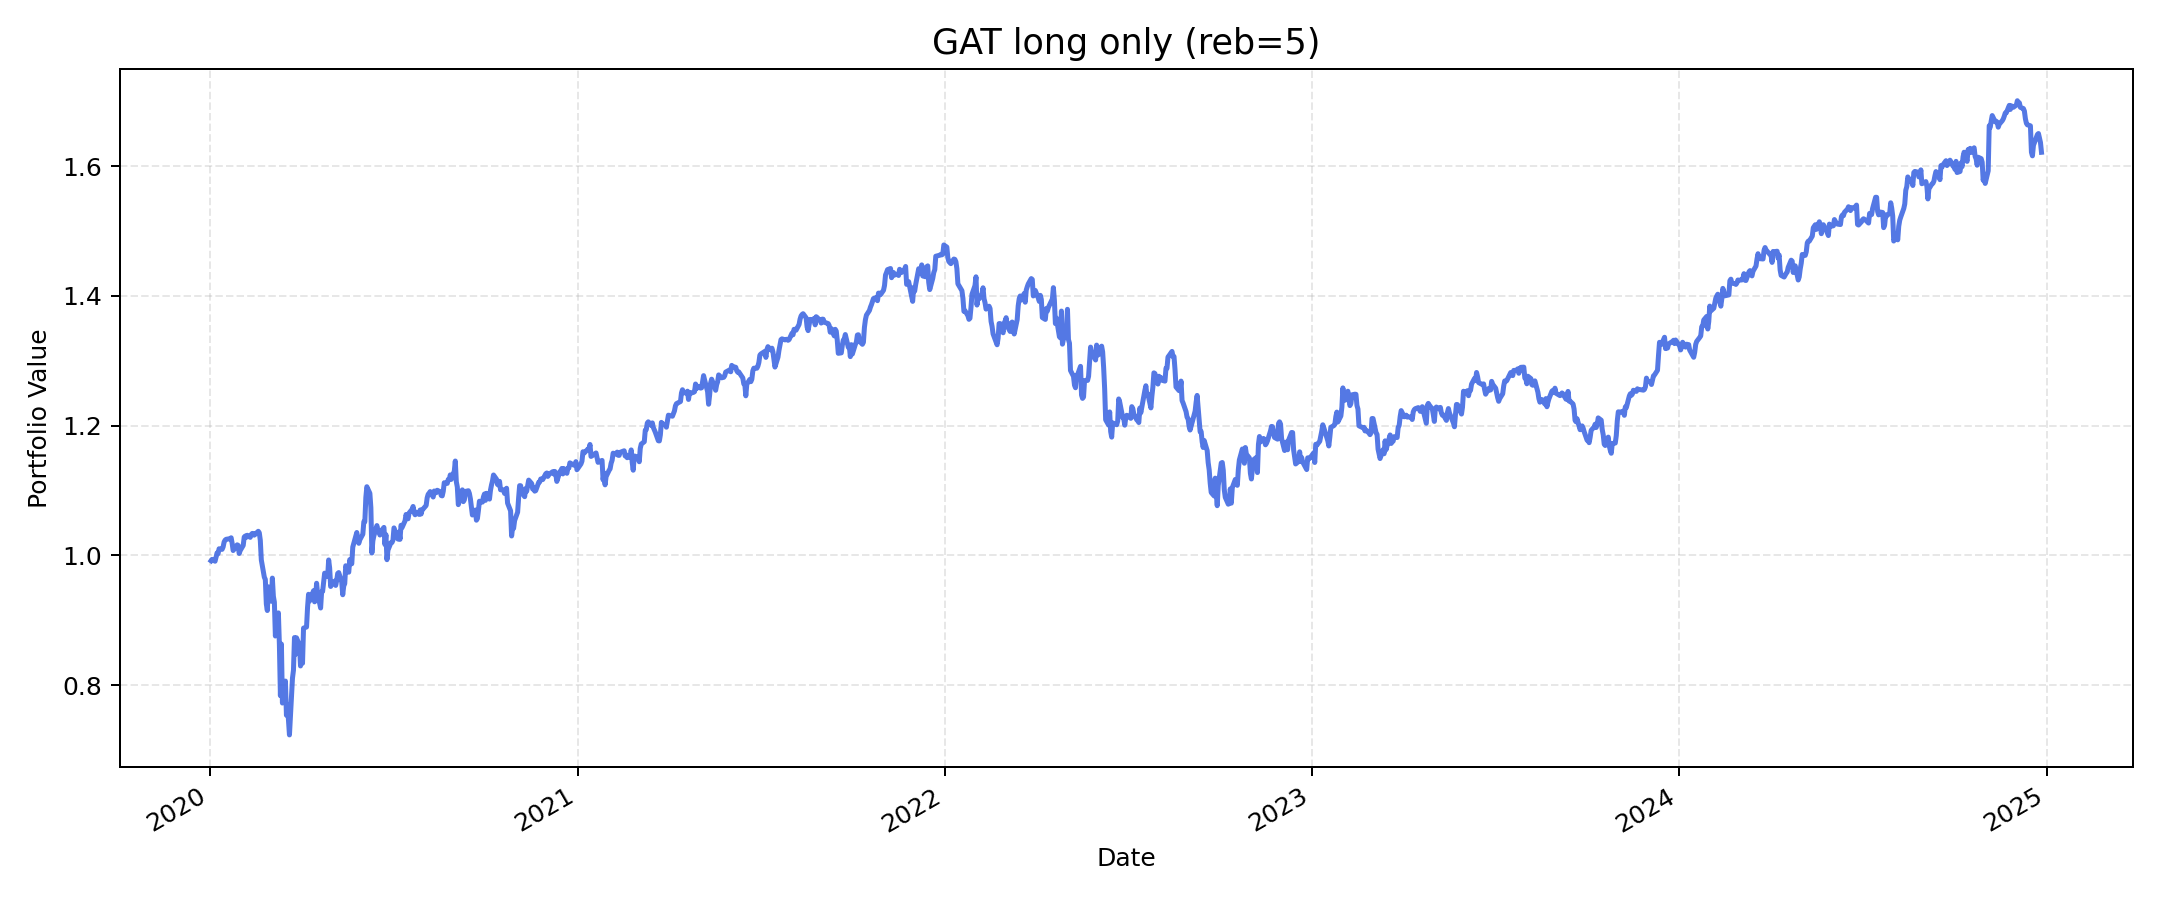

Values plotted in this chart, from the file beside it:
, value
2020-01-02, 0.9916
2020-01-03, 0.9937
2020-01-06, 0.9909
2020-01-07, 0.9976
2020-01-08, 1.004
2020-01-09, 1.003
2020-01-10, 1.01
2020-01-13, 1.009
2020-01-14, 1.013
2020-01-15, 1.02
2020-01-16, 1.023
2020-01-17, 1.025
2020-01-21, 1.026
2020-01-22, 1.027
2020-01-23, 1.018
2020-01-24, 1.007
2020-01-27, 1.014
2020-01-28, 1.016
2020-01-29, 1.015
2020-01-30, 1.003
2020-01-31, 1.007
2020-02-03, 1.015
2020-02-04, 1.028
2020-02-05, 1.03
2020-02-06, 1.028
2020-02-07, 1.031
2020-02-10, 1.028
2020-02-11, 1.032
2020-02-12, 1.034
2020-02-13, 1.034
2020-02-14, 1.031
2020-02-18, 1.037
2020-02-19, 1.035
2020-02-20, 1.023
2020-02-21, 0.9929
2020-02-24, 0.9663
2020-02-25, 0.9628
2020-02-26, 0.925
2020-02-27, 0.9149
2020-02-28, 0.9514
2020-03-02, 0.9292
2020-03-03, 0.9649
2020-03-04, 0.9369
2020-03-05, 0.9278
2020-03-06, 0.8756
2020-03-09, 0.9113
2020-03-10, 0.8617
2020-03-11, 0.7836
2020-03-12, 0.8631
2020-03-13, 0.7723
2020-03-16, 0.8061
2020-03-17, 0.7534
2020-03-18, 0.7701
2020-03-19, 0.746
2020-03-20, 0.7231
2020-03-23, 0.8105
2020-03-24, 0.8229
2020-03-25, 0.8732
2020-03-26, 0.8473
2020-03-27, 0.8729
... 1,196 more rows
